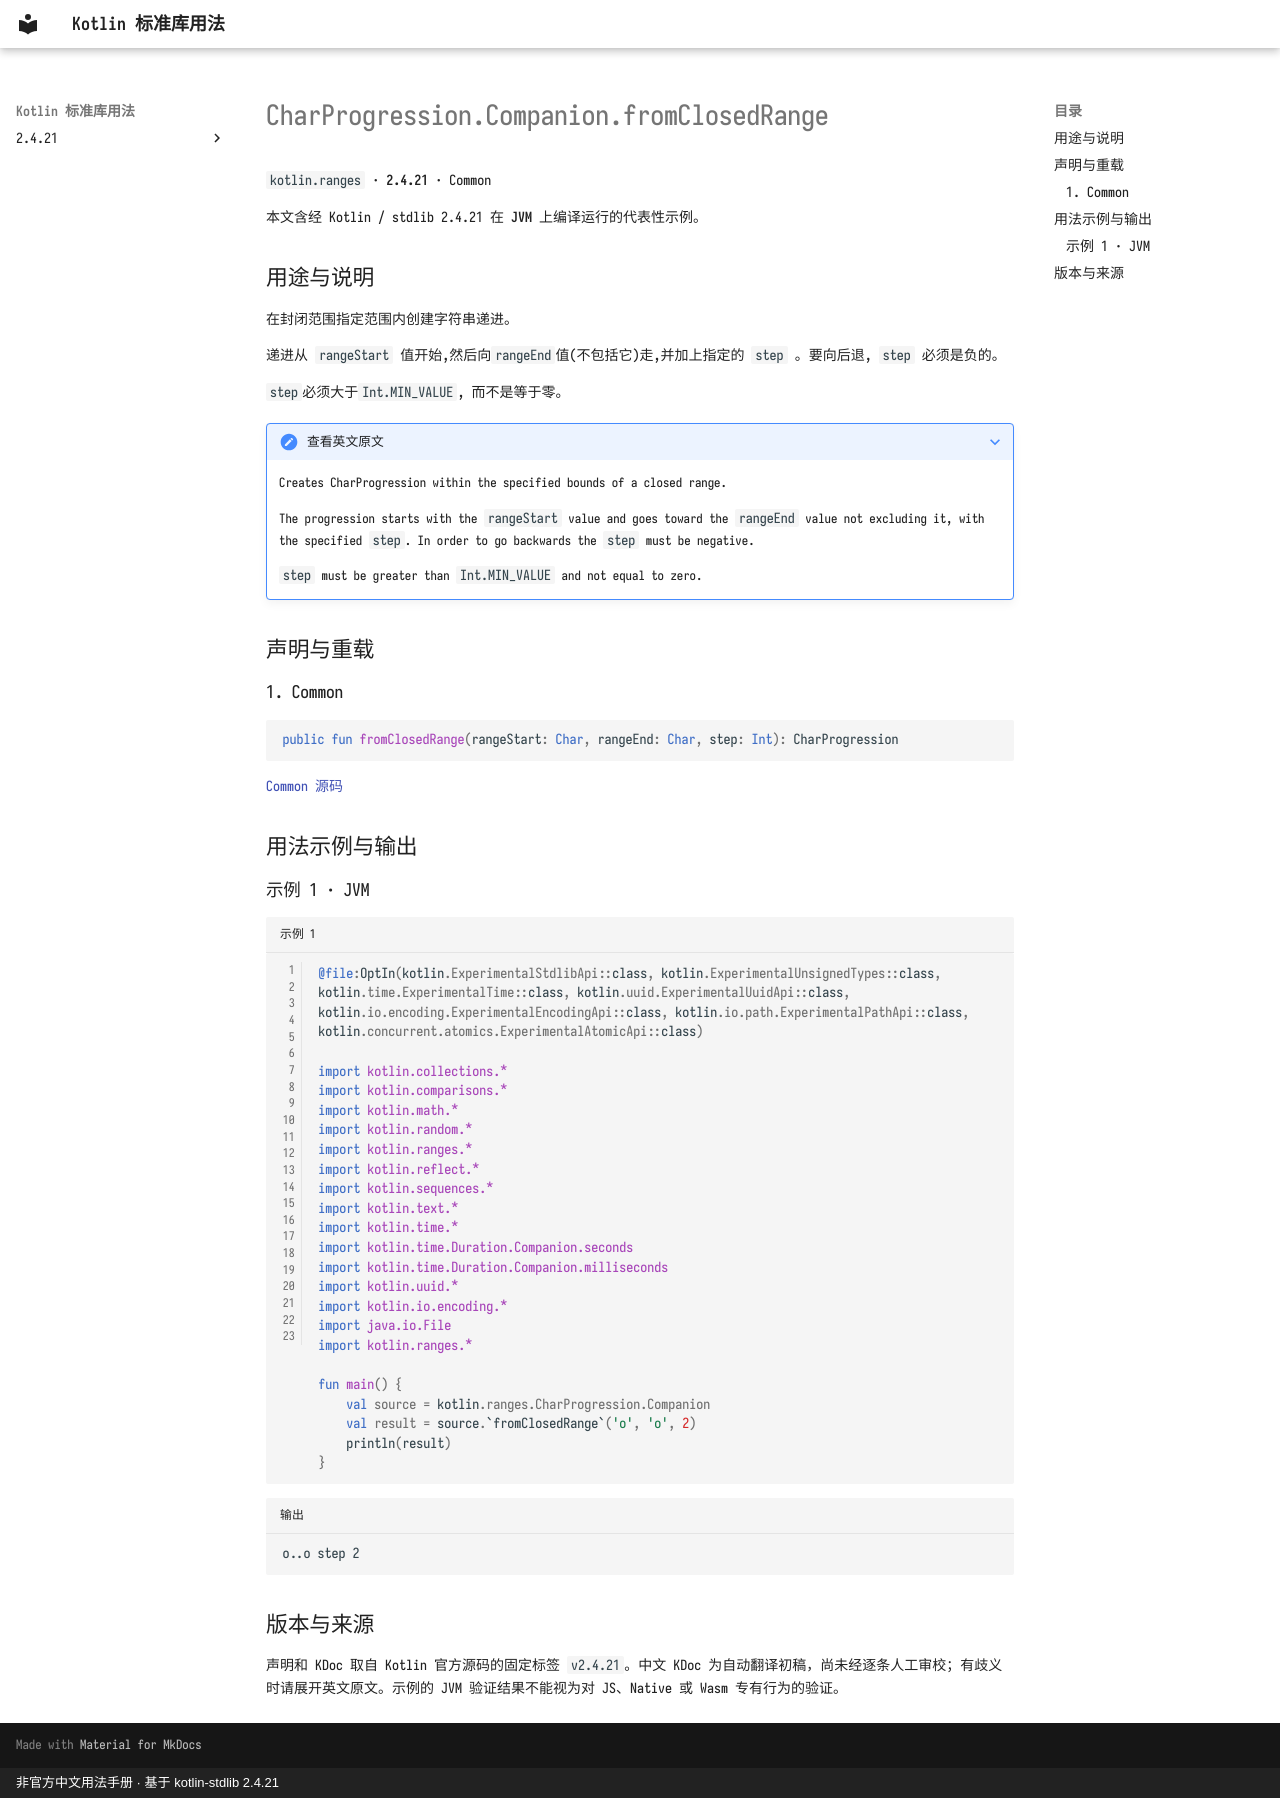

repository: oooooooko/kotlin-stdlib-docs · page: zh/api/kotlin.ranges/charprogression-companion-fromclosedrange--e1538739/index.html · generator: mkdocs · copyright: 非官方中文用法手册 · 基于 kotlin-stdlib 2.4.21

# CharProgression.Companion.fromClosedRange

`kotlin.ranges` · **2.4.21** · Common

本文含经 Kotlin / stdlib 2.4.21 在 **JVM** 上编译运行的代表性示例。

## 用途与说明

在封闭范围指定范围内创建字符串递进。

递进从 `rangeStart` 值开始,然后向`rangeEnd`值(不包括它)走,并加上指定的 `step` 。要向后退, `step` 必须是负的。

`step`必须大于`Int.MIN_VALUE`, 而不是等于零。

??? note "查看英文原文"

    Creates CharProgression within the specified bounds of a closed range.
    
    The progression starts with the `rangeStart` value and goes toward the `rangeEnd` value not excluding it, with the specified `step`.
    In order to go backwards the `step` must be negative.
    
    `step` must be greater than `Int.MIN_VALUE` and not equal to zero.

## 声明与重载

### 1. Common

```kotlin
public fun fromClosedRange(rangeStart: Char, rangeEnd: Char, step: Int): CharProgression
```

[Common 源码](https://github.com/JetBrains/kotlin/blob/v2.4.21/libraries/stdlib/src/kotlin/ranges/Progressions.kt#L64)

## 用法示例与输出

### 示例 1 · JVM

```kotlin title="示例 1" linenums="1"
@file:OptIn(kotlin.ExperimentalStdlibApi::class, kotlin.ExperimentalUnsignedTypes::class, kotlin.time.ExperimentalTime::class, kotlin.uuid.ExperimentalUuidApi::class, kotlin.io.encoding.ExperimentalEncodingApi::class, kotlin.io.path.ExperimentalPathApi::class, kotlin.concurrent.atomics.ExperimentalAtomicApi::class)

import kotlin.collections.*
import kotlin.comparisons.*
import kotlin.math.*
import kotlin.random.*
import kotlin.ranges.*
import kotlin.reflect.*
import kotlin.sequences.*
import kotlin.text.*
import kotlin.time.*
import kotlin.time.Duration.Companion.seconds
import kotlin.time.Duration.Companion.milliseconds
import kotlin.uuid.*
import kotlin.io.encoding.*
import java.io.File
import kotlin.ranges.*

fun main() {
    val source = kotlin.ranges.CharProgression.Companion
    val result = source.`fromClosedRange`('o', 'o', 2)
    println(result)
}
```

```text title="输出"
o..o step 2
```

## 版本与来源

声明和 KDoc 取自 Kotlin 官方源码的固定标签 `v2.4.21`。中文 KDoc 为自动翻译初稿，尚未经逐条人工审校；有歧义时请展开英文原文。示例的 JVM 验证结果不能视为对 JS、Native 或 Wasm 专有行为的验证。
